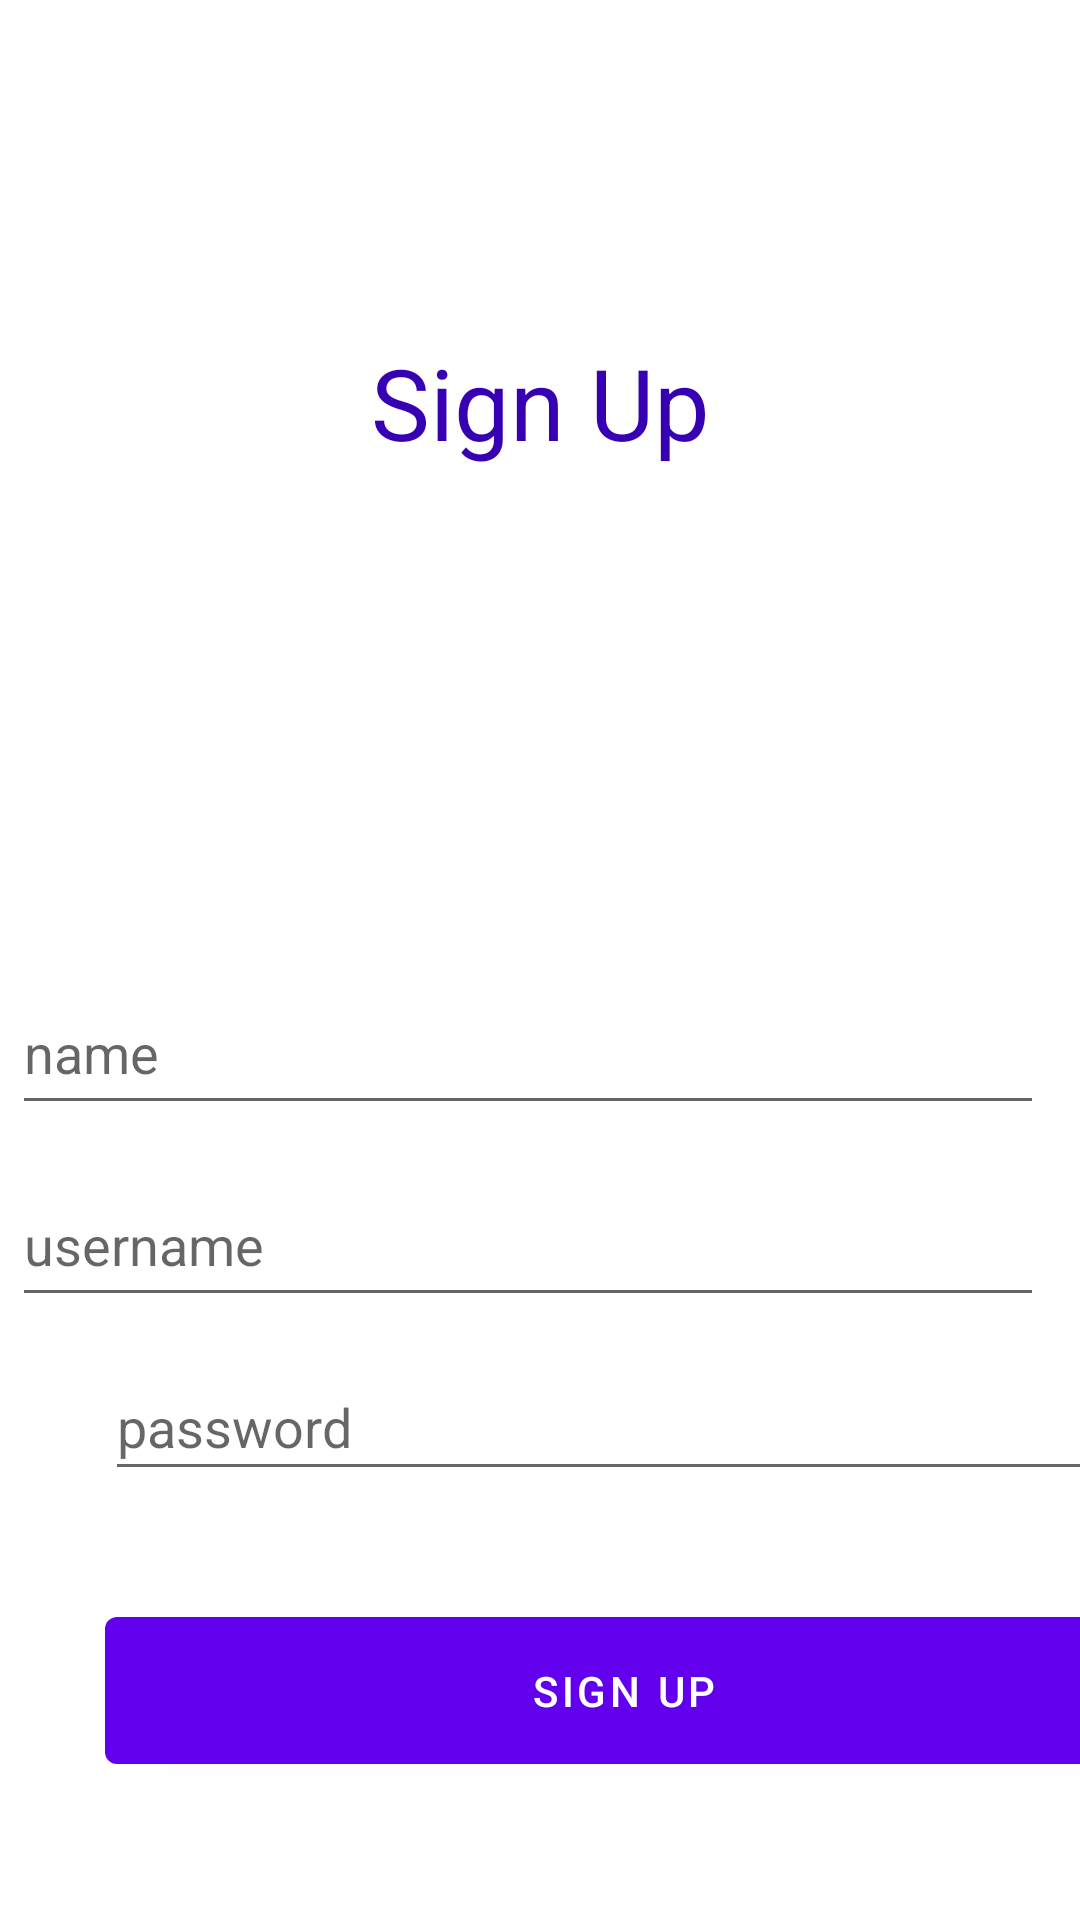

The Android layout XML behind this screen, and the referenced resources:
<!-- AndroidManifest.xml: application theme Theme.LaptopStore -->
<!-- res/layout/activity_sign_up.xml -->
<?xml version="1.0" encoding="utf-8"?>
<androidx.constraintlayout.widget.ConstraintLayout xmlns:android="http://schemas.android.com/apk/res/android"
    xmlns:app="http://schemas.android.com/apk/res-auto"
    xmlns:tools="http://schemas.android.com/tools"
    android:id="@+id/butt"
    android:layout_width="match_parent"
    android:layout_height="match_parent"
    tools:context=".ui.SignUpActivity"
    tools:layout_editor_absoluteX="-1dp"
    tools:layout_editor_absoluteY="30dp">

    <TextView
        android:id="@+id/sign_up_title"
        android:layout_width="wrap_content"
        android:layout_height="wrap_content"
        android:layout_marginStart="149dp"
        android:layout_marginTop="112dp"
        android:layout_marginEnd="149dp"
        android:text="Sign Up"
        android:textColor="@color/purple_700"
        android:textSize="33dip"
        app:layout_constraintEnd_toEndOf="parent"
        app:layout_constraintStart_toStartOf="parent"
        app:layout_constraintTop_toTopOf="parent" />

    <EditText
        android:id="@+id/username_editor"
        android:layout_width="344dp"
        android:layout_height="51dp"
        android:layout_marginStart="110dp"
        android:layout_marginTop="232dp"
        android:layout_marginEnd="92dp"
        android:ems="10"
        android:hint="username"
        android:inputType="textPersonName"
        app:layout_constraintEnd_toEndOf="parent"
        app:layout_constraintHorizontal_bias="0.57"
        app:layout_constraintStart_toStartOf="parent"
        app:layout_constraintTop_toBottomOf="@+id/sign_up_title" />

    <EditText
        android:id="@+id/nameEditor"
        android:layout_width="344dp"
        android:layout_height="51dp"
        android:layout_marginStart="110dp"
        android:layout_marginTop="168dp"
        android:layout_marginEnd="92dp"
        android:ems="10"
        android:hint="name"
        android:inputType="textPersonName"
        app:layout_constraintEnd_toEndOf="parent"
        app:layout_constraintHorizontal_bias="0.57"
        app:layout_constraintStart_toStartOf="parent"
        app:layout_constraintTop_toBottomOf="@+id/sign_up_title" />

    <Button
        android:id="@+id/sign_up_form"
        android:layout_width="346dp"
        android:layout_height="61dp"
        android:layout_marginStart="35dp"
        android:layout_marginTop="36dp"
        android:layout_marginEnd="30dp"
        android:text="Sign Up"
        app:layout_constraintEnd_toEndOf="parent"
        app:layout_constraintHorizontal_bias="0.0"
        app:layout_constraintStart_toStartOf="parent"
        app:layout_constraintTop_toBottomOf="@+id/passowrd_sign_up" />

    <EditText
        android:id="@+id/passowrd_sign_up"
        android:layout_width="344dp"
        android:layout_height="46dp"
        android:layout_marginStart="35dp"
        android:layout_marginTop="12dp"
        android:layout_marginEnd="32dp"
        android:ems="10"
        android:hint="password"
        android:inputType="textPassword"
        app:layout_constraintEnd_toEndOf="parent"
        app:layout_constraintHorizontal_bias="0.0"
        app:layout_constraintStart_toStartOf="parent"
        app:layout_constraintTop_toBottomOf="@+id/username_editor" />

</androidx.constraintlayout.widget.ConstraintLayout>
<!-- resources referenced by this layout -->
<resources>
  <color name="purple_700">#FF3700B3</color>
  <style name="Theme.LaptopStore" parent="Theme.MaterialComponents.DayNight.DarkActionBar">
          
          <item name="colorPrimary">@color/purple_500</item>
          <item name="colorPrimaryVariant">@color/purple_700</item>
          <item name="colorOnPrimary">@color/white</item>
          
          <item name="colorSecondary">@color/teal_200</item>
          <item name="colorSecondaryVariant">@color/teal_700</item>
          <item name="colorOnSecondary">@color/black</item>
          
          <item name="android:statusBarColor" tools:targetApi="l">?attr/colorPrimaryVariant</item>
          
      </style>
  <color name="purple_500">#FF6200EE</color>
  <color name="white">#FFFFFFFF</color>
  <color name="teal_200">#FF03DAC5</color>
  <color name="teal_700">#FF018786</color>
  <color name="black">#FF000000</color>
</resources>
